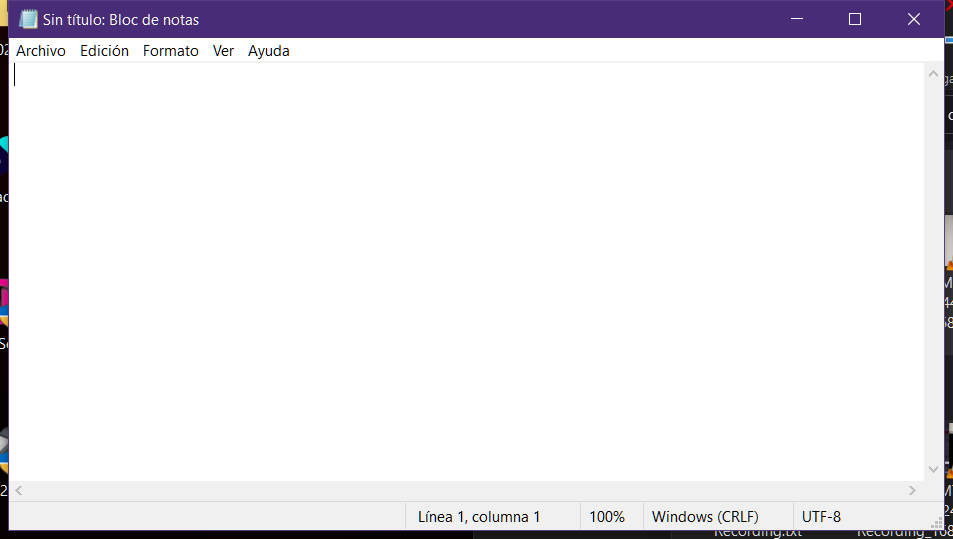
Task: Robotic Enterprise Framework
Workflow: InitAllApplications

Step 1: Use Application: Sin título: Bloc de notas on the element in window 'Sin título: Bloc de notas' (notepad.exe)
